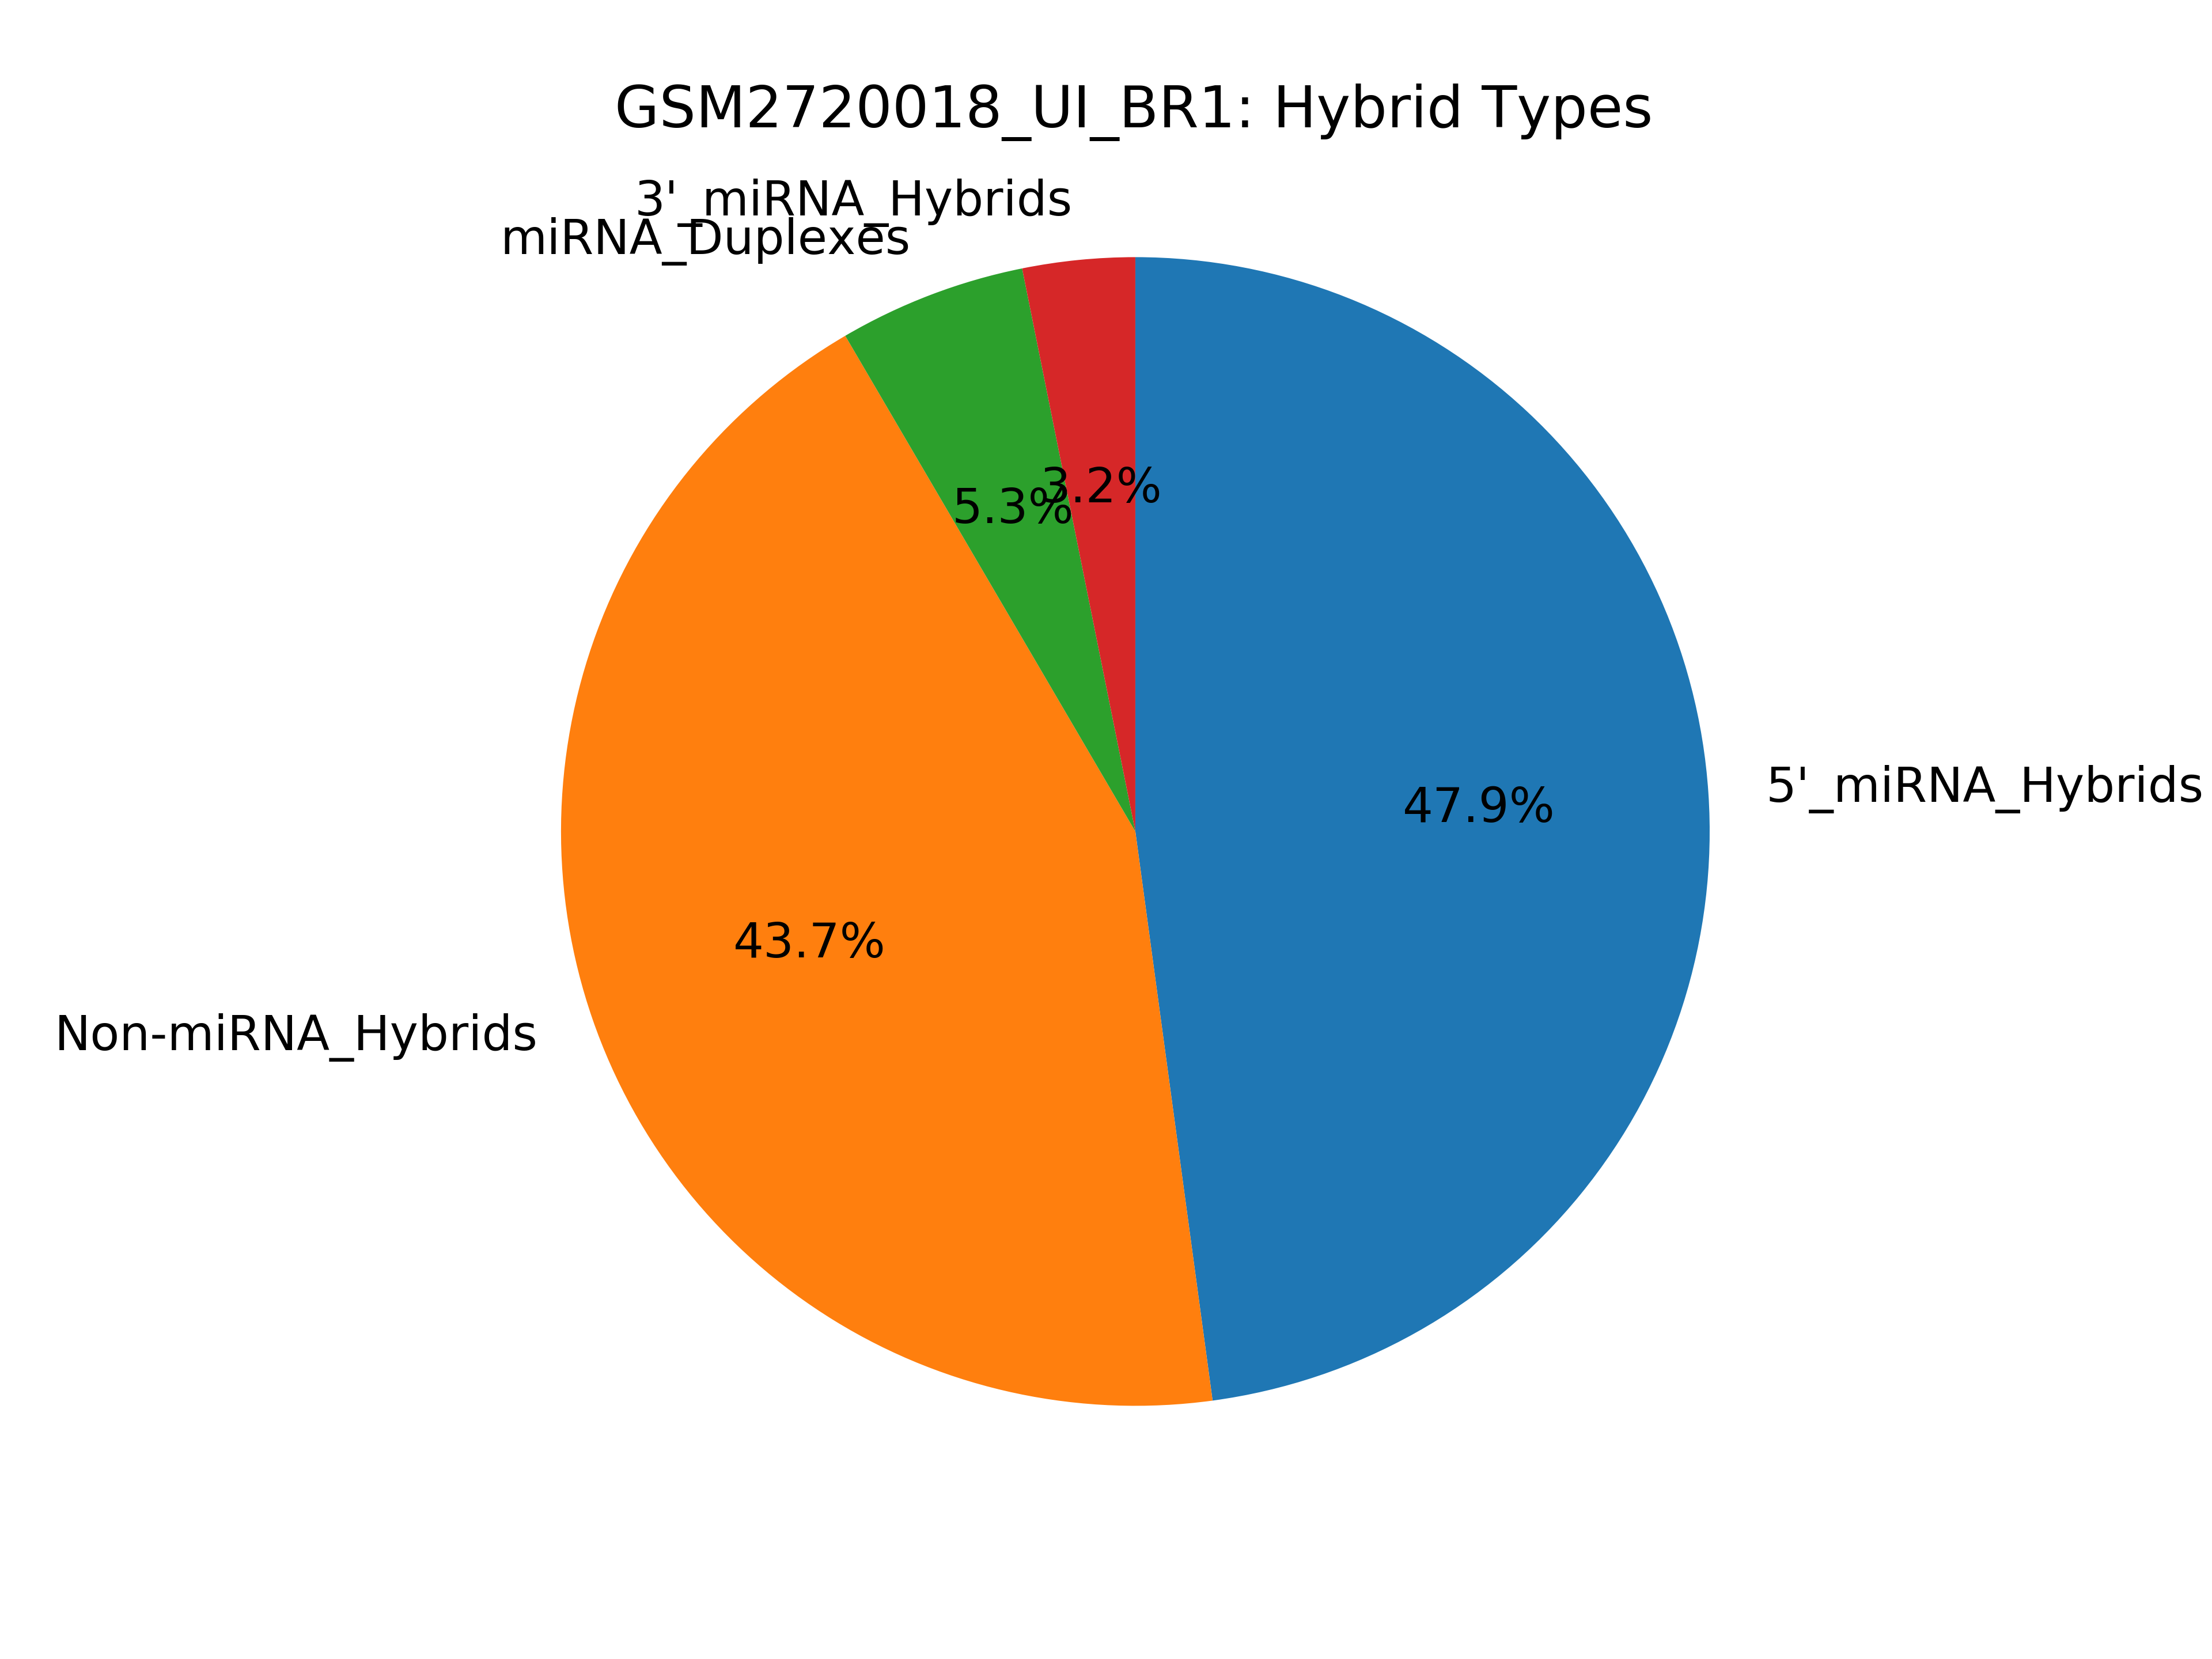

The data file committed next to this chart (first rows):
miRNA_type, count
5p_mirna_hybrids, 590823
3p_mirna_hybrids, 38999
mirna_dimer_hybrids, 65049
all_mirna_hybrids, 694871
no_mirna_hybrids, 539792
